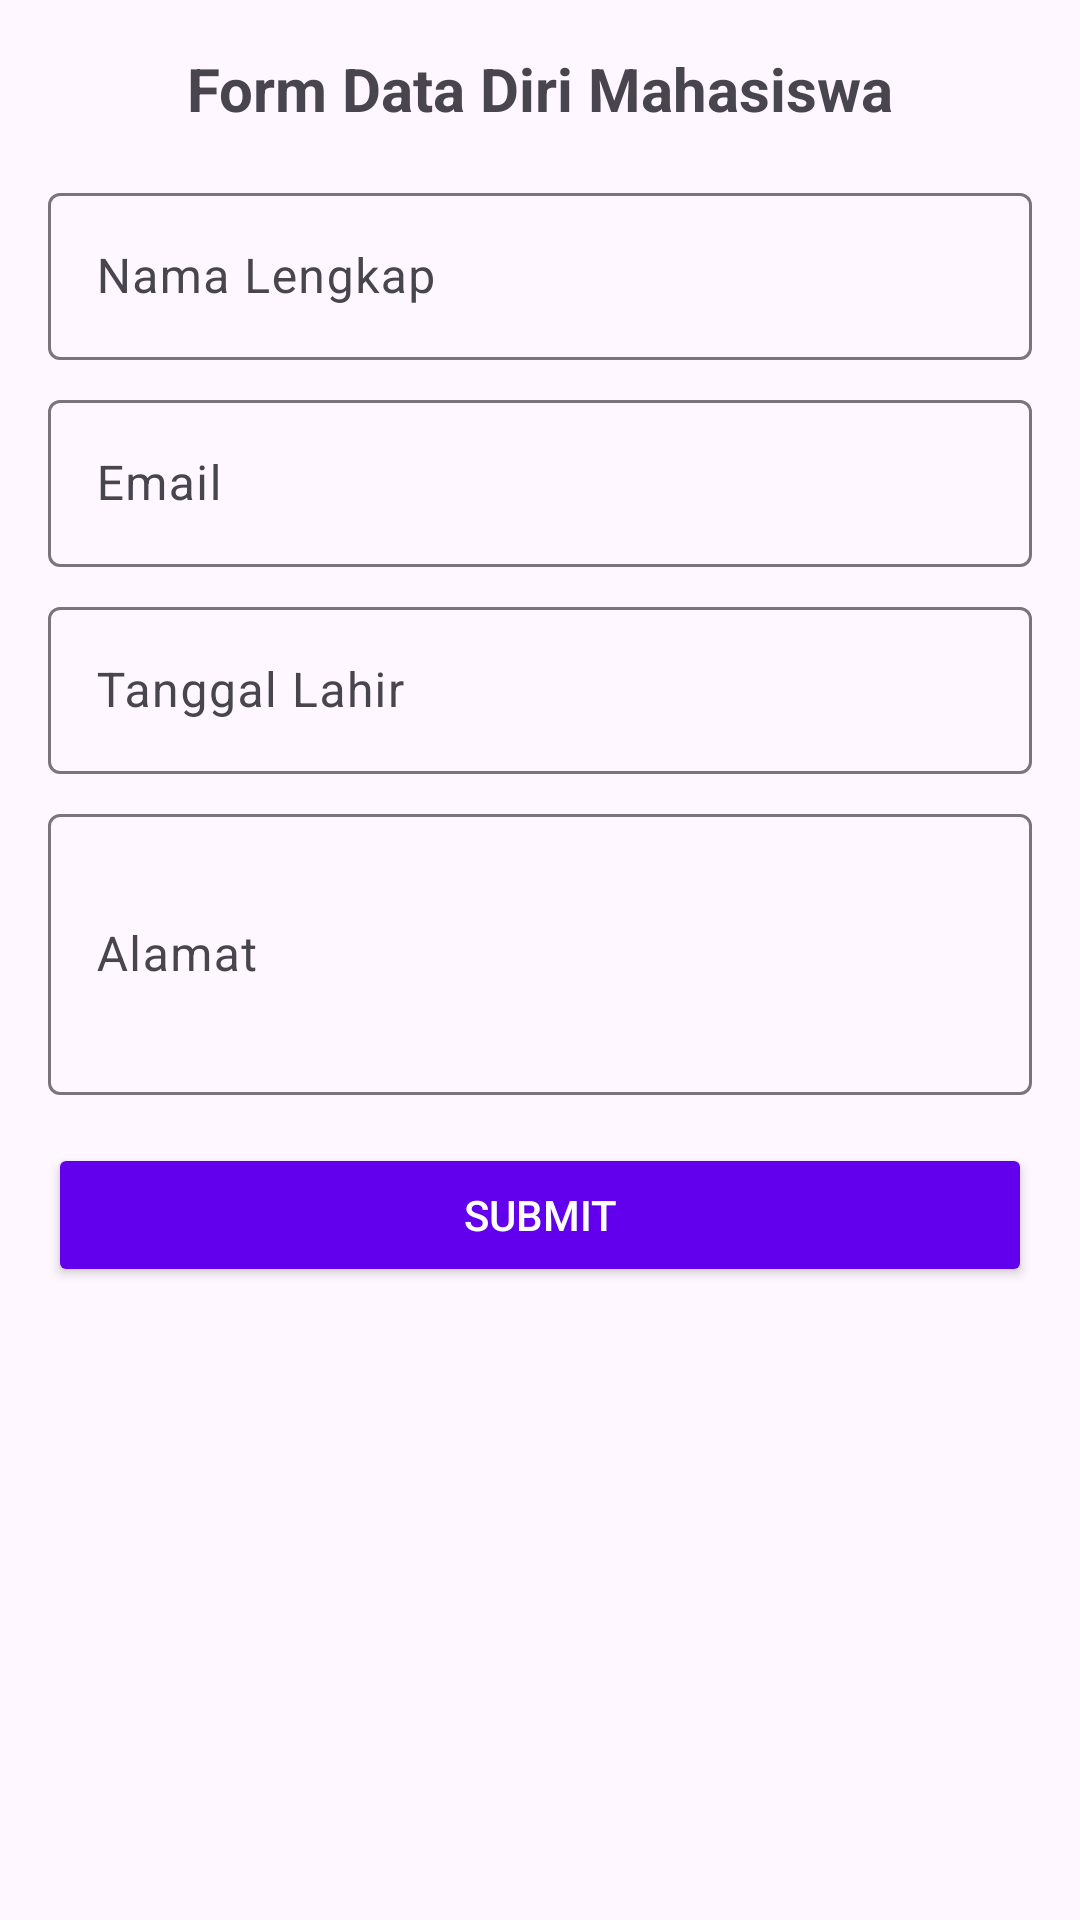

Layout XML and referenced resources for this Android screen:
<!-- AndroidManifest.xml: application theme Theme.MobileMI2AKotlin -->
<!-- res/layout/activity_form.xml -->
<?xml version="1.0" encoding="utf-8"?>
<ScrollView xmlns:android="http://schemas.android.com/apk/res/android"
    android:layout_width="match_parent"
    android:layout_height="match_parent">

    <LinearLayout
        android:layout_width="match_parent"
        android:layout_height="wrap_content"
        android:orientation="vertical"
        android:padding="16dp">

        <TextView
            android:layout_width="match_parent"
            android:layout_height="wrap_content"
            android:text="Form Data Diri Mahasiswa"
            android:textSize="20sp"
            android:textStyle="bold"
            android:gravity="center"
            android:layout_marginBottom="16dp"/>

        <com.google.android.material.textfield.TextInputLayout
            android:layout_width="match_parent"
            android:layout_height="wrap_content"
            android:layout_marginBottom="8dp"
            android:hint="Nama Lengkap">

            <com.google.android.material.textfield.TextInputEditText
                android:id="@+id/etNama"
                android:layout_width="match_parent"
                android:layout_height="wrap_content"/>
        </com.google.android.material.textfield.TextInputLayout>

        <com.google.android.material.textfield.TextInputLayout
            android:layout_width="match_parent"
            android:layout_height="wrap_content"
            android:layout_marginBottom="8dp"
            android:hint="Email">

            <com.google.android.material.textfield.TextInputEditText
                android:id="@+id/etEmail"
                android:layout_width="match_parent"
                android:layout_height="wrap_content"
                android:inputType="textEmailAddress"/>
        </com.google.android.material.textfield.TextInputLayout>

        <com.google.android.material.textfield.TextInputLayout
            android:layout_width="match_parent"
            android:layout_height="wrap_content"
            android:layout_marginBottom="8dp"
            android:hint="Tanggal Lahir">

            <com.google.android.material.textfield.TextInputEditText
                android:id="@+id/etUmur"
                android:layout_width="match_parent"
                android:layout_height="wrap_content"
                android:inputType="datetime"/>
        </com.google.android.material.textfield.TextInputLayout>

        <com.google.android.material.textfield.TextInputLayout
            android:layout_width="match_parent"
            android:layout_height="wrap_content"
            android:layout_marginBottom="16dp"
            android:hint="Alamat">

            <com.google.android.material.textfield.TextInputEditText
                android:id="@+id/etAlamat"
                android:layout_width="match_parent"
                android:layout_height="wrap_content"
                android:inputType="textMultiLine"
                android:minLines="3"/>
        </com.google.android.material.textfield.TextInputLayout>

        <Button
            android:id="@+id/btnSubmit"
            android:layout_width="match_parent"
            android:layout_height="wrap_content"
            android:text="Submit"
            android:backgroundTint="@color/purple_500"
            android:textColor="@color/white"/>

    </LinearLayout>
</ScrollView>
<!-- resources referenced by this layout -->
<resources>
  <color name="purple_500">#6200EE</color>
  <color name="white">#FFFFFFFF</color>
  <style name="Theme.MobileMI2AKotlin" parent="Base.Theme.MobileMI2AKotlin" />
  <style name="Base.Theme.MobileMI2AKotlin" parent="Theme.Material3.DayNight.NoActionBar">
          
          
      </style>
</resources>
